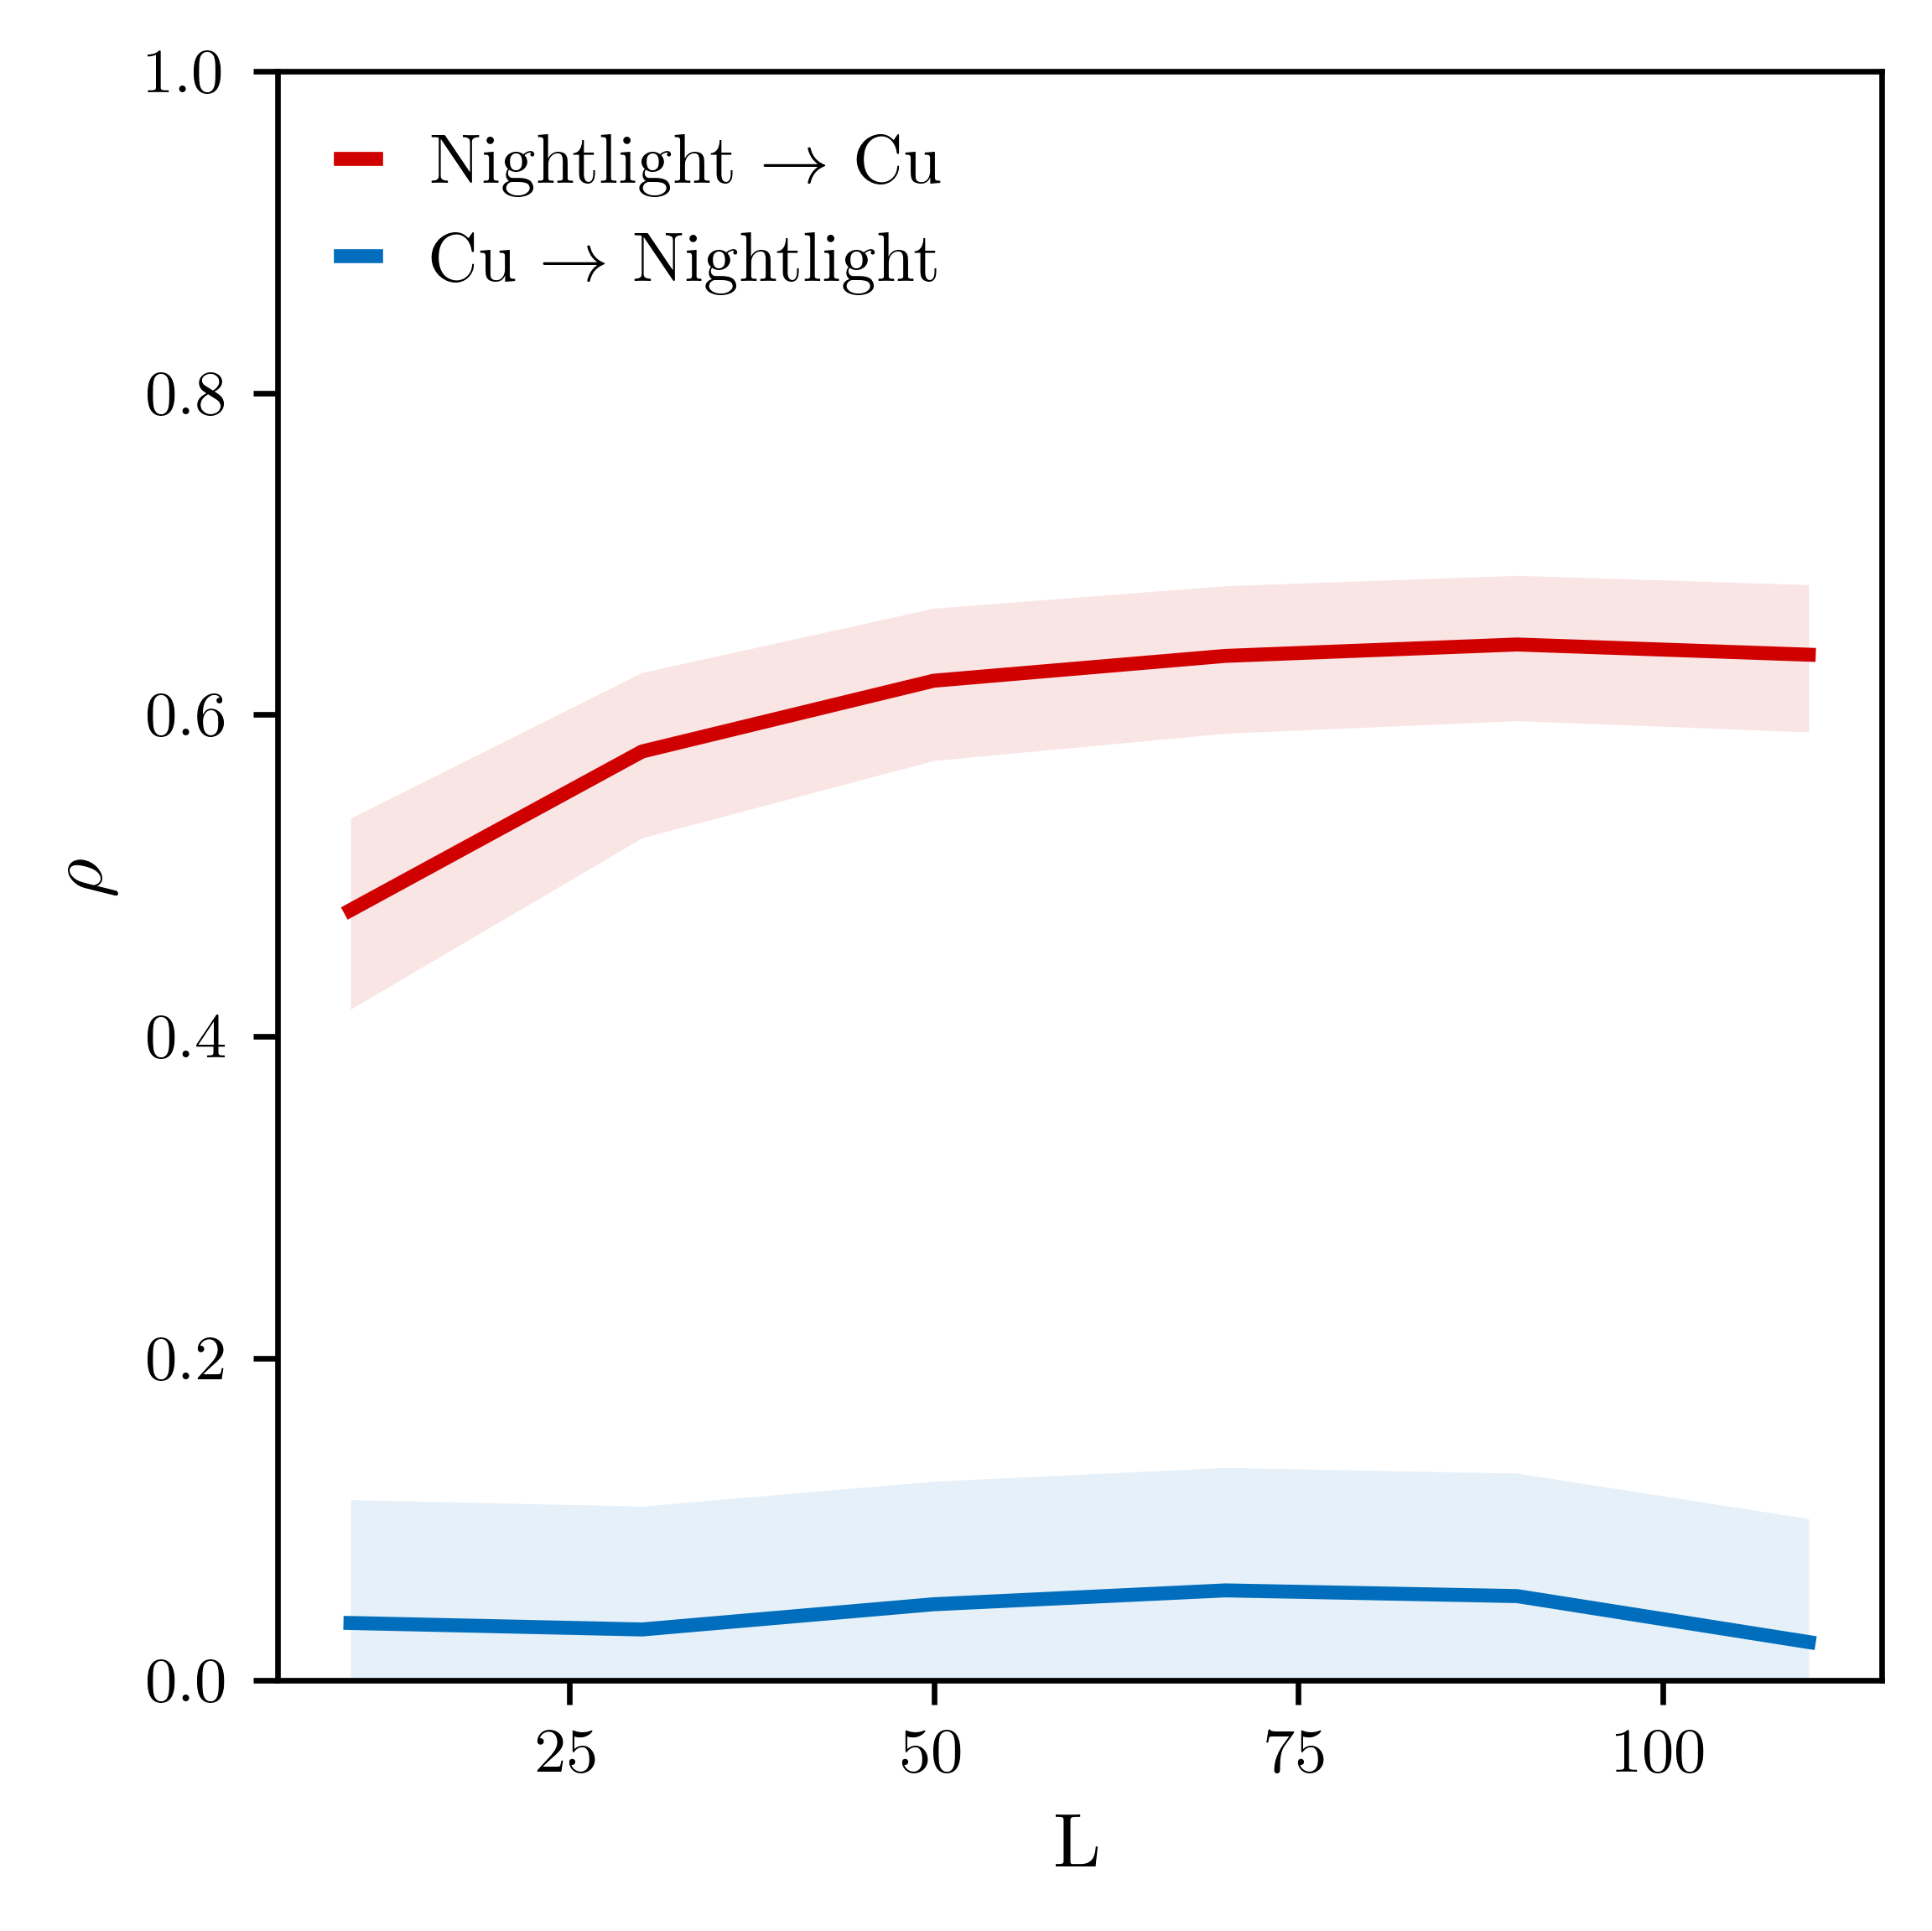

Data behind this chart, as committed beside it:
x_xmap_y_mean, x_xmap_y_sig, x_xmap_y_conf_1, x_xmap_y_conf_2, y_xmap_x_mean, y_xmap_x_sig, y_xmap_x_conf_1, y_xmap_x_conf_2
0.03548, 0.1832, 0.1121, -0.04153, 0.4785, 0, 0.5357, 0.417
0.03146, 0.2116, 0.1081, -0.04555, 0.5772, 0, 0.6263, 0.5235
0.04713, 0.1151, 0.1236, -0.02988, 0.6212, 0, 0.6662, 0.5716
0.05575, 0.07785, 0.1321, -0.02125, 0.6366, 0, 0.6802, 0.5885
0.0522, 0.09189, 0.1286, -0.0248, 0.6437, 0, 0.6866, 0.5963
0.02362, 0.2739, 0.1003, -0.05338, 0.6373, 0, 0.6809, 0.5893
